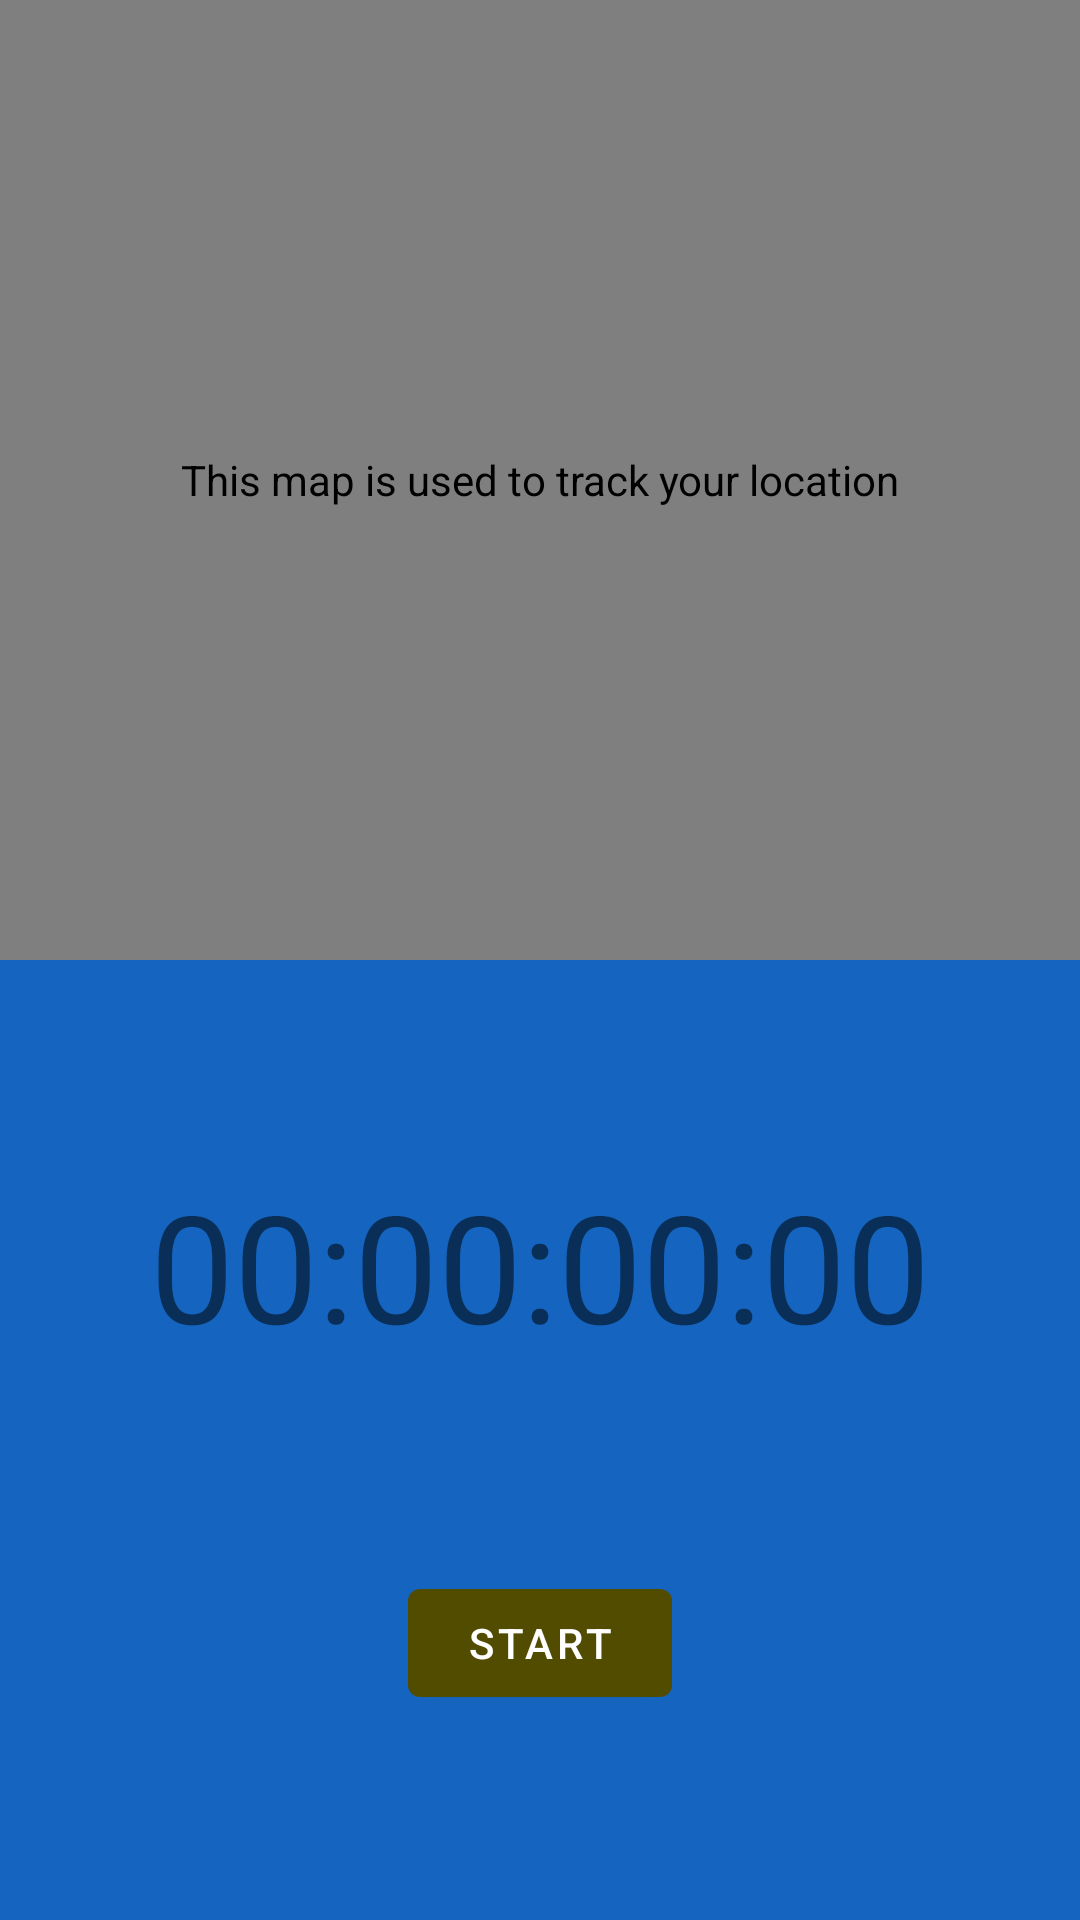

The Android layout XML behind this screen, and the referenced resources:
<!-- AndroidManifest.xml: application theme Theme.FunRun -->
<!-- res/layout/fragment_tracking.xml -->
<?xml version="1.0" encoding="utf-8"?>
<androidx.constraintlayout.widget.ConstraintLayout xmlns:android="http://schemas.android.com/apk/res/android"
    xmlns:app="http://schemas.android.com/apk/res-auto"
    xmlns:tools="http://schemas.android.com/tools"
    android:layout_width="match_parent"
    android:layout_height="match_parent">

    <androidx.constraintlayout.widget.ConstraintLayout
        android:id="@+id/clInnerLayout"
        android:layout_width="match_parent"
        android:layout_height="0dp"
        android:background="@color/md_blue_800"
        app:layout_constraintBottom_toBottomOf="parent"
        app:layout_constraintEnd_toEndOf="parent"
        app:layout_constraintHorizontal_bias="0.5"
        app:layout_constraintStart_toStartOf="parent"
        app:layout_constraintTop_toBottomOf="@+id/mapView">

        <com.google.android.material.textview.MaterialTextView
            android:id="@+id/tvTimer"
            android:layout_width="wrap_content"
            android:layout_height="wrap_content"
            android:text="00:00:00:00"
            android:textSize="50sp"
            app:layout_constraintBottom_toTopOf="@+id/btnToggleRun"
            app:layout_constraintEnd_toEndOf="parent"
            app:layout_constraintHorizontal_bias="0.5"
            app:layout_constraintStart_toStartOf="parent"
            app:layout_constraintTop_toTopOf="parent" />

        <com.google.android.material.button.MaterialButton
            android:id="@+id/btnToggleRun"
            android:layout_width="wrap_content"
            android:layout_height="wrap_content"
            android:text="Start"
            app:layout_constraintBottom_toBottomOf="parent"
            app:layout_constraintEnd_toStartOf="@+id/btnFinishRun"
            app:layout_constraintHorizontal_bias="0.5"
            app:layout_constraintStart_toStartOf="parent"
            app:layout_constraintTop_toBottomOf="@+id/tvTimer" />

        <com.google.android.material.button.MaterialButton
            android:id="@+id/btnFinishRun"
            android:layout_width="wrap_content"
            android:layout_height="wrap_content"
            android:text="Finish Run"
            android:visibility="gone"
            app:layout_constraintBottom_toBottomOf="parent"
            app:layout_constraintEnd_toEndOf="parent"
            app:layout_constraintHorizontal_bias="0.5"
            app:layout_constraintStart_toEndOf="@+id/btnToggleRun"
            app:layout_constraintTop_toBottomOf="@+id/tvTimer" />


    </androidx.constraintlayout.widget.ConstraintLayout>

    <com.google.android.material.textview.MaterialTextView
        android:id="@+id/tvLetsGo"
        android:layout_width="wrap_content"
        android:layout_height="wrap_content"
        android:text="Let's go, USERNAME!"
        android:textAlignment="center"
        android:textSize="50sp"
        android:visibility="gone"
        app:layout_constraintBottom_toTopOf="@+id/clInnerLayout"
        app:layout_constraintEnd_toEndOf="parent"
        app:layout_constraintHorizontal_bias="0.5"
        app:layout_constraintStart_toStartOf="parent"
        app:layout_constraintTop_toTopOf="parent" />

    <com.google.android.gms.maps.MapView
        android:id="@+id/mapView"
        android:layout_width="match_parent"
        android:layout_height="0dp"
        android:contentDescription="@string/mapView"
        app:layout_constraintBottom_toTopOf="@+id/clInnerLayout"
        app:layout_constraintEnd_toEndOf="parent"
        app:layout_constraintHorizontal_bias="0.5"
        app:layout_constraintStart_toStartOf="parent"
        app:layout_constraintTop_toTopOf="parent" />

</androidx.constraintlayout.widget.ConstraintLayout>
<!-- resources referenced by this layout -->
<resources>
  <color name="md_blue_800">#1565C0</color>
  <string name="mapView">This map is used to track your location</string>
  <style name="Theme.FunRun" parent="Theme.MaterialComponents.DayNight.NoActionBar">
          
  
          <item name="colorPrimary">@color/lime</item>
          <item name="colorPrimaryVariant">@color/limeLight</item>
          <item name="colorOnPrimary">@color/white</item>
          
          <item name="colorSecondary">@color/green</item>
          <item name="colorSecondaryVariant">@color/greenLight</item>
          <item name="colorOnSecondary">@color/black</item>
          
          <item name="android:statusBarColor" tools:targetApi="l">?attr/colorPrimaryVariant</item>
          
          <item name="colorSurface">@color/lime</item>
          <item name="colorOnBackground">@color/md_blue_50</item>
          <item name="colorOnError">@android:color/black</item>
          <item name="colorOnSurface">@android:color/white</item>
          <item name="scrimBackground">@color/mtrl_scrim_color</item>
          <item name="textAppearanceHeadline1">@style/TextAppearance.MaterialComponents.Headline1</item>
          <item name="textAppearanceHeadline2">@style/TextAppearance.MaterialComponents.Headline2</item>
          <item name="textAppearanceHeadline3">@style/TextAppearance.MaterialComponents.Headline3</item>
          <item name="textAppearanceHeadline4">@style/TextAppearance.MaterialComponents.Headline4</item>
          <item name="textAppearanceHeadline5">@style/TextAppearance.MaterialComponents.Headline5</item>
          <item name="textAppearanceHeadline6">@style/TextAppearance.MaterialComponents.Headline6</item>
          <item name="textAppearanceSubtitle1">@style/TextAppearance.MaterialComponents.Subtitle1</item>
          <item name="textAppearanceSubtitle2">@style/TextAppearance.MaterialComponents.Subtitle2</item>
          <item name="textAppearanceBody1">@style/TextAppearance.MaterialComponents.Body1</item>
          <item name="textAppearanceBody2">@style/TextAppearance.MaterialComponents.Body2</item>
          <item name="textAppearanceCaption">@style/TextAppearance.MaterialComponents.Caption</item>
          <item name="textAppearanceButton">@style/TextAppearance.MaterialComponents.Button</item>
          <item name="textAppearanceOverline">@style/TextAppearance.MaterialComponents.Overline</item>
          <item name="alertDialogTheme">@style/AlertDialogTheme</item>
      </style>
  <color name="lime">#524c00</color>
  <color name="limeLight">#b4a647</color>
  <color name="white">#FFFFFFFF</color>
  <color name="green">#1faa00</color>
  <color name="greenLight">#9cff57</color>
  <color name="black">#FF000000</color>
  <color name="md_blue_50">#E3F2FD</color>
</resources>
